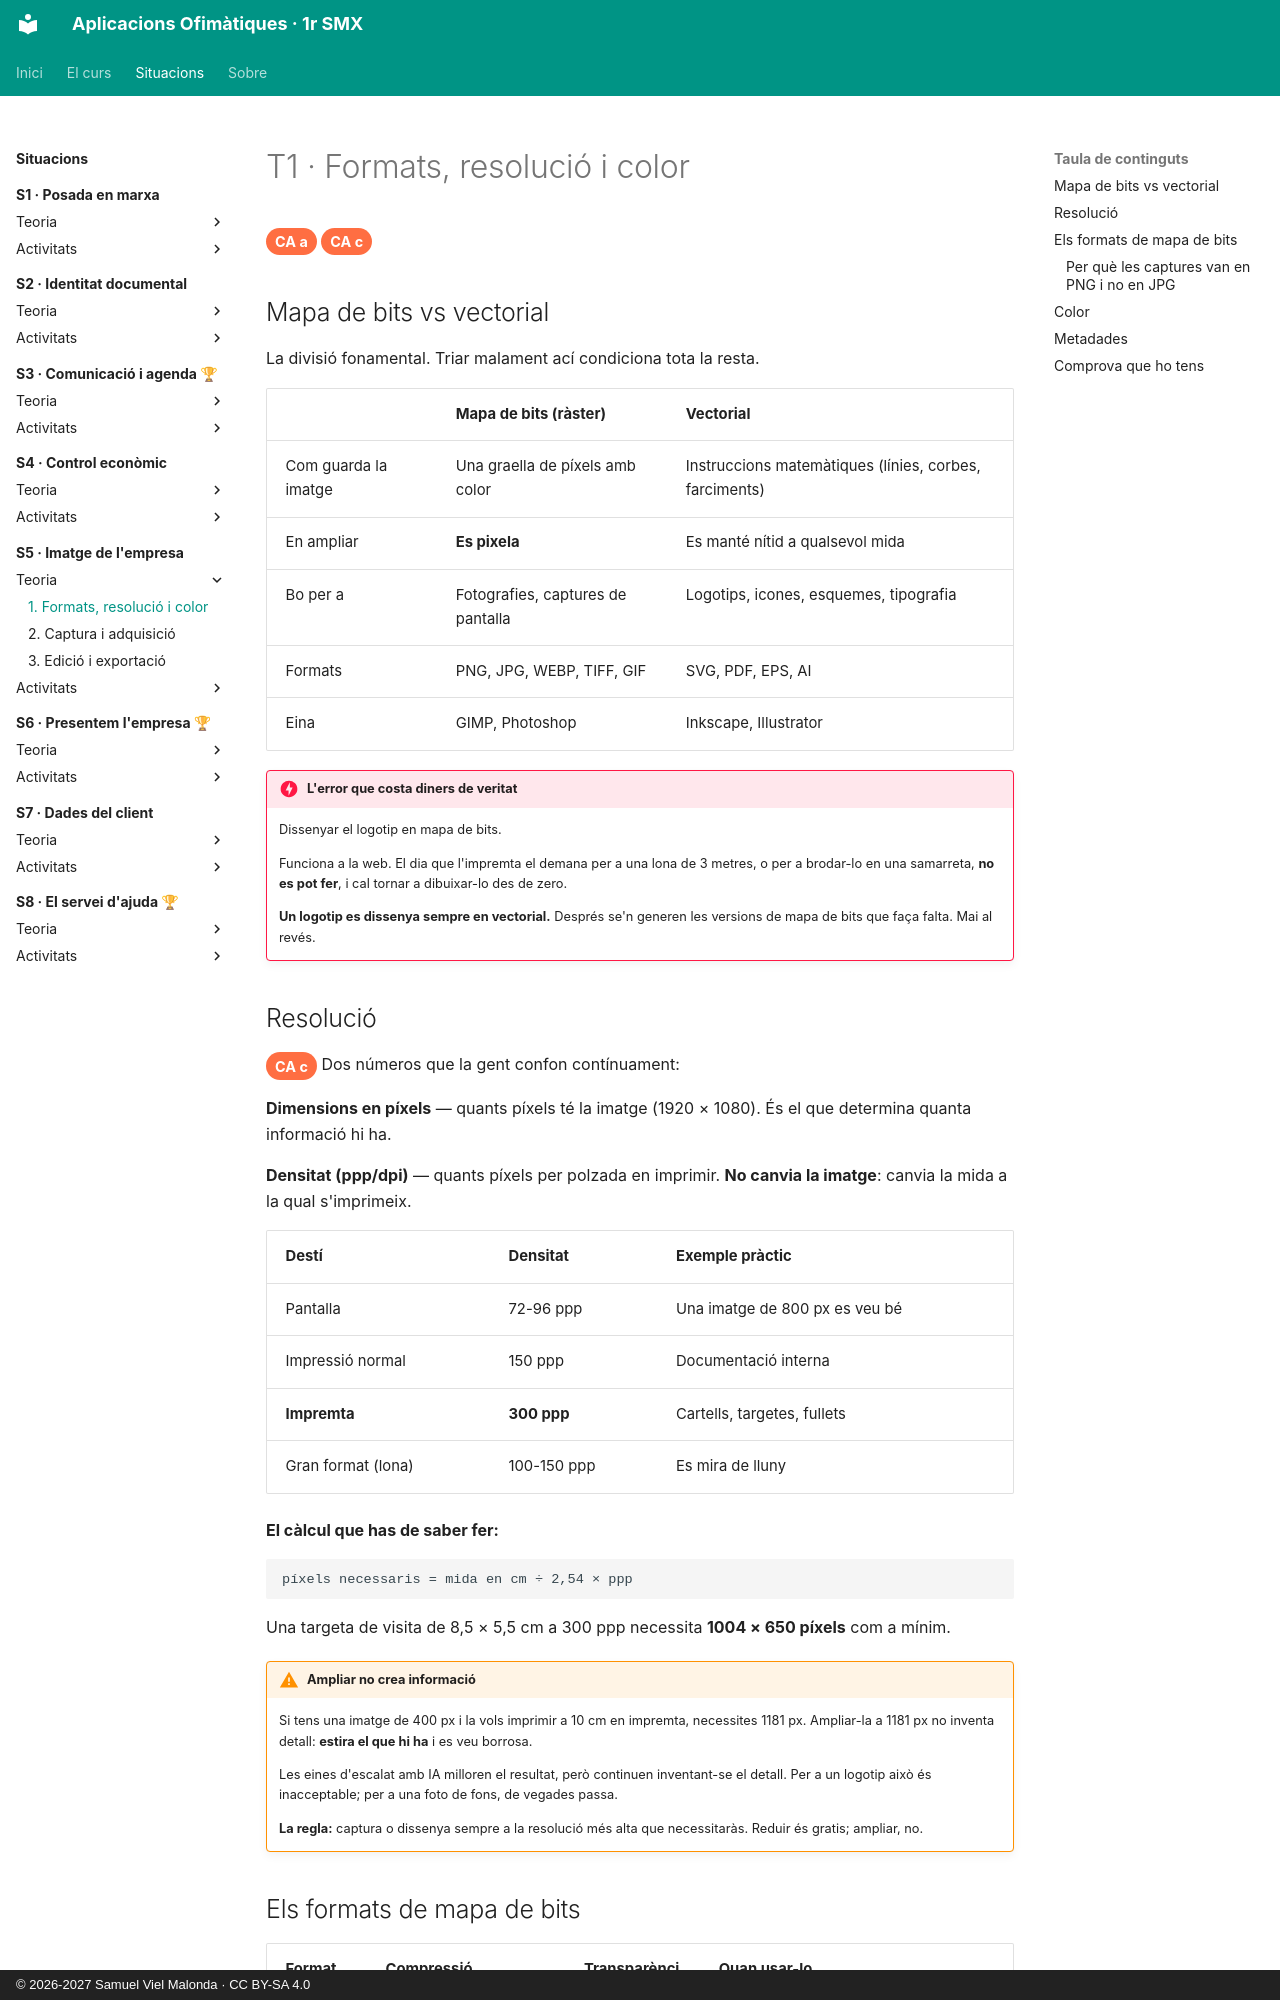

repository: samuelviel/AOF_SMX_2627 · page: S5_Imatge_empresa/teoria/1_formats/index.html · generator: mkdocs · copyright: © 2026-2027 Samuel Viel Malonda · CC BY-SA 4.0

# T1 · Formats, resolució i color

<span class="ca">CA a</span> <span class="ca">CA c</span>

## Mapa de bits vs vectorial

La divisió fonamental. Triar malament ací condiciona tota la resta.

| | Mapa de bits (ràster) | Vectorial |
| --- | --- | --- |
| Com guarda la imatge | Una graella de píxels amb color | Instruccions matemàtiques (línies, corbes, farciments) |
| En ampliar | **Es pixela** | Es manté nítid a qualsevol mida |
| Bo per a | Fotografies, captures de pantalla | Logotips, icones, esquemes, tipografia |
| Formats | PNG, JPG, WEBP, TIFF, GIF | SVG, PDF, EPS, AI |
| Eina | GIMP, Photoshop | Inkscape, Illustrator |

!!! danger "L'error que costa diners de veritat"
    Dissenyar el logotip en mapa de bits.

    Funciona a la web. El dia que l'impremta el demana per a una lona de 3 metres, o per a brodar-lo en una samarreta, **no es pot fer**, i cal tornar a dibuixar-lo des de zero.

    **Un logotip es dissenya sempre en vectorial.** Després se'n generen les versions de mapa de bits que faça falta. Mai al revés.

## Resolució

<span class="ca">CA c</span> Dos números que la gent confon contínuament:

**Dimensions en píxels** — quants píxels té la imatge (1920 × 1080). És el que determina quanta informació hi ha.

**Densitat (ppp/dpi)** — quants píxels per polzada en imprimir. **No canvia la imatge**: canvia la mida a la qual s'imprimeix.

| Destí | Densitat | Exemple pràctic |
| --- | --- | --- |
| Pantalla | 72-96 ppp | Una imatge de 800 px es veu bé |
| Impressió normal | 150 ppp | Documentació interna |
| **Impremta** | **300 ppp** | Cartells, targetes, fullets |
| Gran format (lona) | 100-150 ppp | Es mira de lluny |

**El càlcul que has de saber fer:**

```
píxels necessaris = mida en cm ÷ 2,54 × ppp
```

Una targeta de visita de 8,5 × 5,5 cm a 300 ppp necessita **1004 × 650 píxels** com a mínim.

!!! warning "Ampliar no crea informació"
    Si tens una imatge de 400 px i la vols imprimir a 10 cm en impremta, necessites 1181 px. Ampliar-la a 1181 px no inventa detall: **estira el que hi ha** i es veu borrosa.

    Les eines d'escalat amb IA milloren el resultat, però continuen inventant-se el detall. Per a un logotip això és inacceptable; per a una foto de fons, de vegades passa.

    **La regla:** captura o dissenya sempre a la resolució més alta que necessitaràs. Reduir és gratis; ampliar, no.
